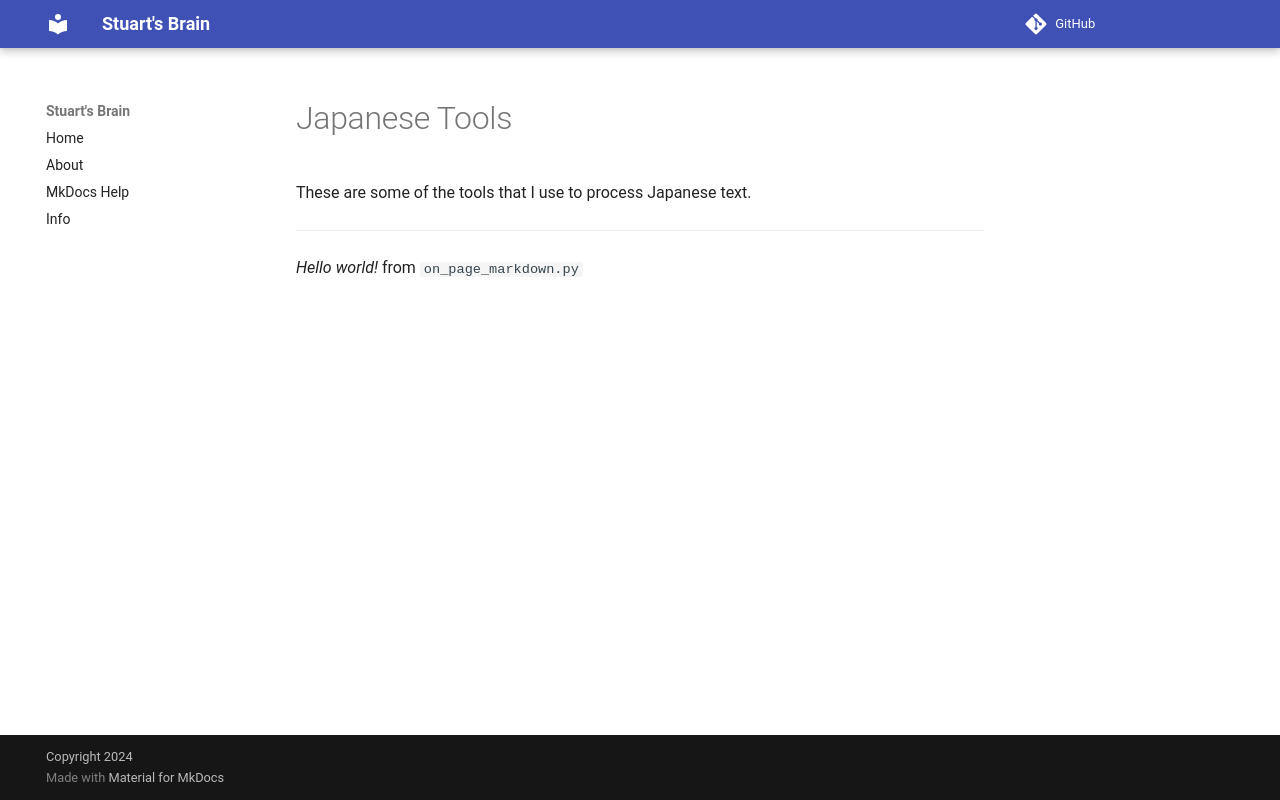

repository: stuartcw/wiki.stuartlabs.com · page: Japanese_Tools/index.html · generator: mkdocs

---
status: new
---

# Japanese Tools 

These are some of the tools that I use to process Japanese text.
